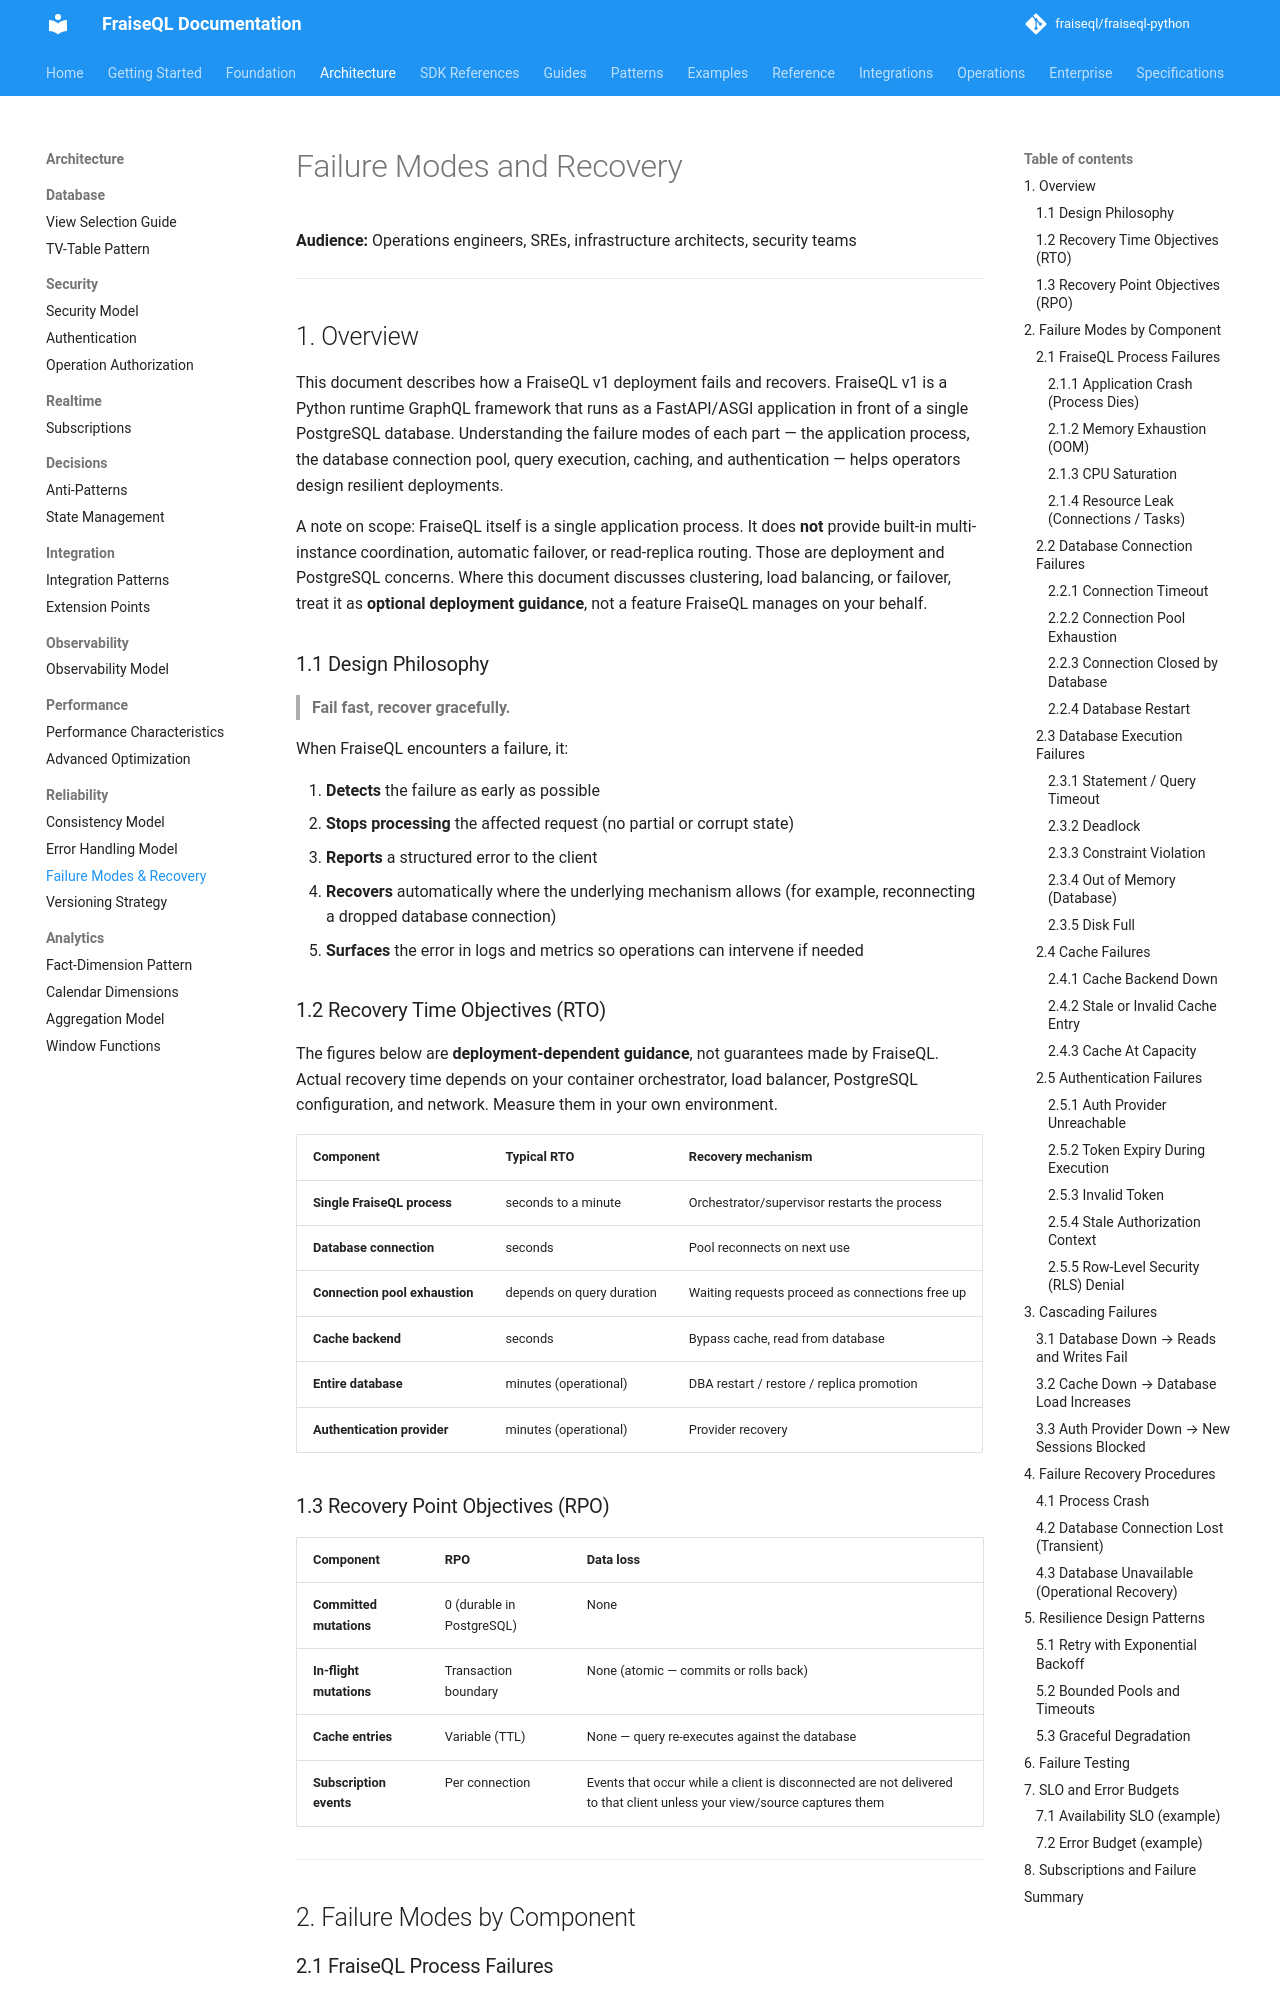

repository: fraiseql/fraiseql-python · page: architecture/reliability/failure-modes-and-recovery/index.html · generator: mkdocs

---
title: Failure Modes and Recovery
description: How a FraiseQL v1 deployment fails and recovers, covering the FastAPI process, the PostgreSQL connection pool, query execution, caching, and authentication.
keywords: ["reliability", "recovery", "postgresql", "connection pool", "operations"]
tags: ["documentation", "reference"]
---

# Failure Modes and Recovery

**Audience:** Operations engineers, SREs, infrastructure architects, security teams

---

## 1. Overview

This document describes how a FraiseQL v1 deployment fails and recovers. FraiseQL v1
is a Python runtime GraphQL framework that runs as a FastAPI/ASGI application in front
of a single PostgreSQL database. Understanding the failure modes of each part — the
application process, the database connection pool, query execution, caching, and
authentication — helps operators design resilient deployments.

A note on scope: FraiseQL itself is a single application process. It does **not**
provide built-in multi-instance coordination, automatic failover, or read-replica
routing. Those are deployment and PostgreSQL concerns. Where this document discusses
clustering, load balancing, or failover, treat it as **optional deployment guidance**,
not a feature FraiseQL manages on your behalf.

### 1.1 Design Philosophy

> **Fail fast, recover gracefully.**

When FraiseQL encounters a failure, it:

1. **Detects** the failure as early as possible
2. **Stops processing** the affected request (no partial or corrupt state)
3. **Reports** a structured error to the client
4. **Recovers** automatically where the underlying mechanism allows (for example,
   reconnecting a dropped database connection)
5. **Surfaces** the error in logs and metrics so operations can intervene if needed

### 1.2 Recovery Time Objectives (RTO)

The figures below are **deployment-dependent guidance**, not guarantees made by
FraiseQL. Actual recovery time depends on your container orchestrator, load balancer,
PostgreSQL configuration, and network. Measure them in your own environment.

| Component | Typical RTO | Recovery mechanism |
|-----------|-------------|--------------------|
| **Single FraiseQL process** | seconds to a minute | Orchestrator/supervisor restarts the process |
| **Database connection** | seconds | Pool reconnects on next use |
| **Connection pool exhaustion** | depends on query duration | Waiting requests proceed as connections free up |
| **Cache backend** | seconds | Bypass cache, read from database |
| **Entire database** | minutes (operational) | DBA restart / restore / replica promotion |
| **Authentication provider** | minutes (operational) | Provider recovery |

### 1.3 Recovery Point Objectives (RPO)

| Component | RPO | Data loss |
|-----------|-----|-----------|
| **Committed mutations** | 0 (durable in PostgreSQL) | None |
| **In-flight mutations** | Transaction boundary | None (atomic — commits or rolls back) |
| **Cache entries** | Variable (TTL) | None — query re-executes against the database |
| **Subscription events** | Per connection | Events that occur while a client is disconnected are not delivered to that client unless your view/source captures them |

---

## 2. Failure Modes by Component
